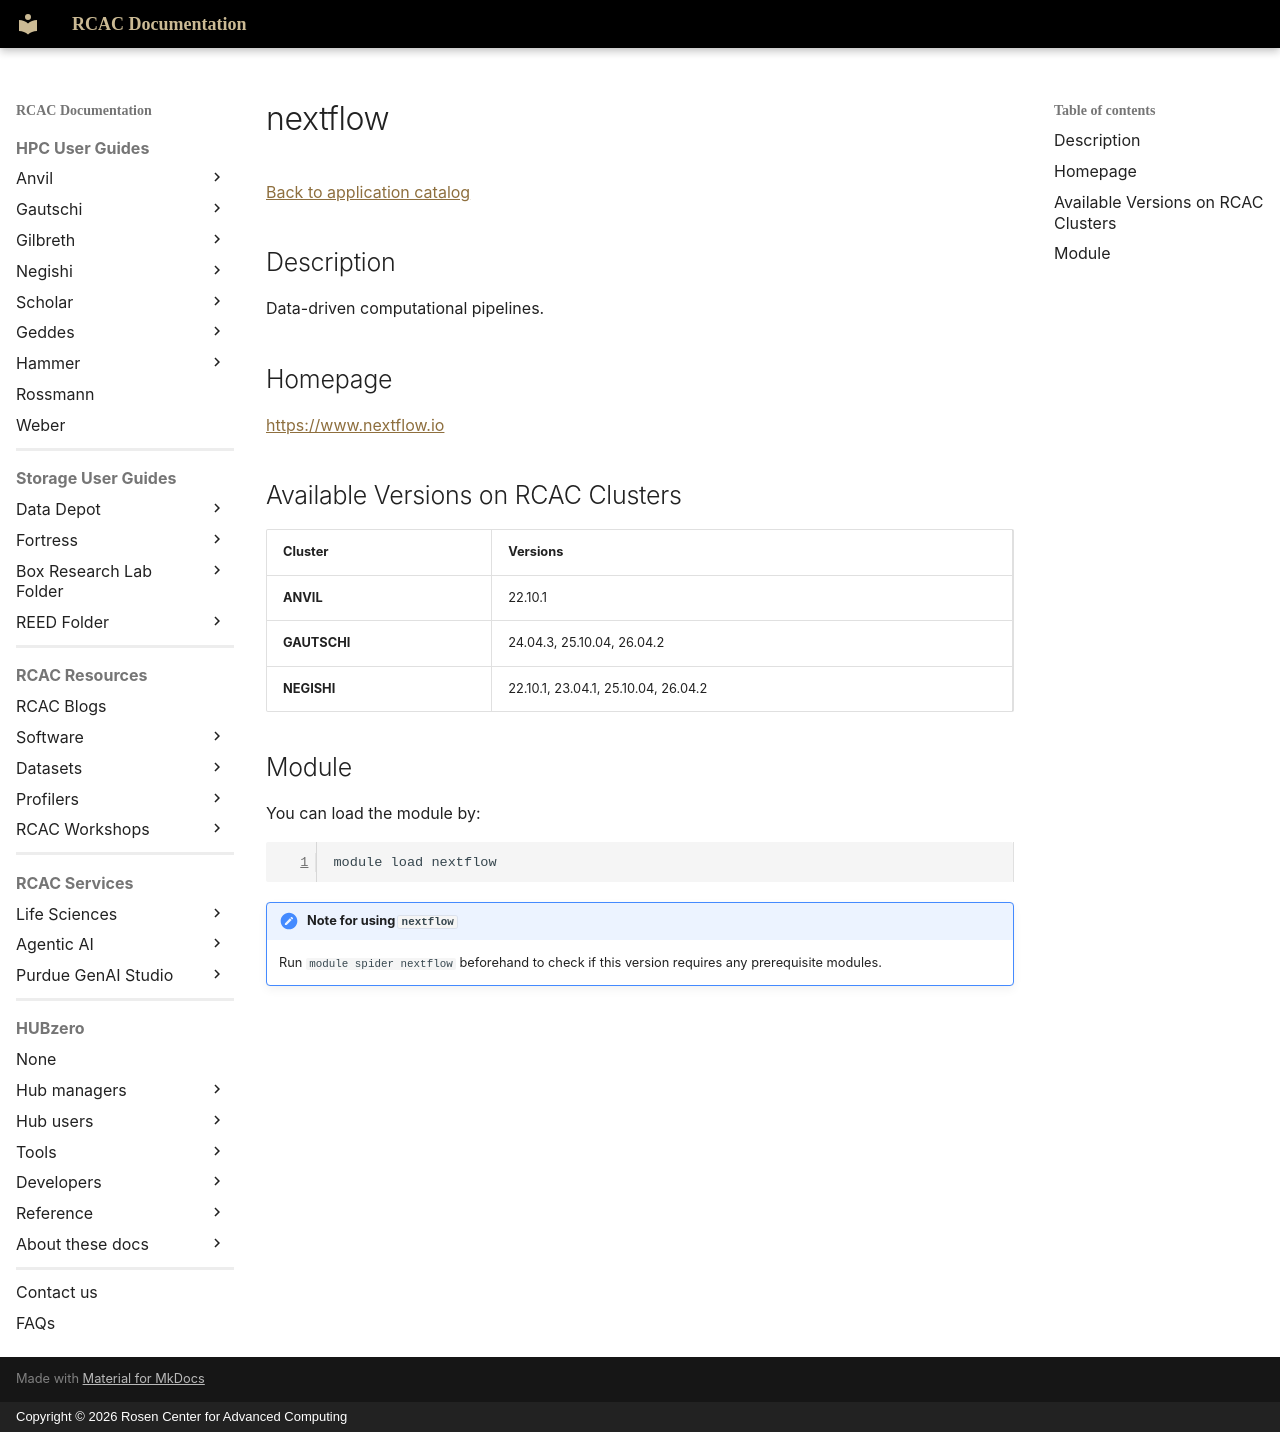

repository: PurdueRCAC/RCAC-Docs · page: software/apps_md/nextflow/index.html · generator: mkdocs · copyright: Copyright © 2026 Rosen Center for Advanced Computing

# nextflow

[Back to application catalog](../app_catalog.md)

## Description

Data-driven computational pipelines.

## Homepage

[https://www.nextflow.io](https://www.nextflow.io)

## Available Versions on RCAC Clusters

|Cluster|Versions|
|---|---|
**ANVIL**|22.10.1
**GAUTSCHI**|24.04.3, 25.10.04, 26.04.2
**NEGISHI**|22.10.1, 23.04.1, 25.10.04, 26.04.2

## Module

You can load the module by:

```bash
module load nextflow
```

!!! note "Note for using `nextflow`"
    Run `module spider nextflow` beforehand to check if this version requires any prerequisite modules.
